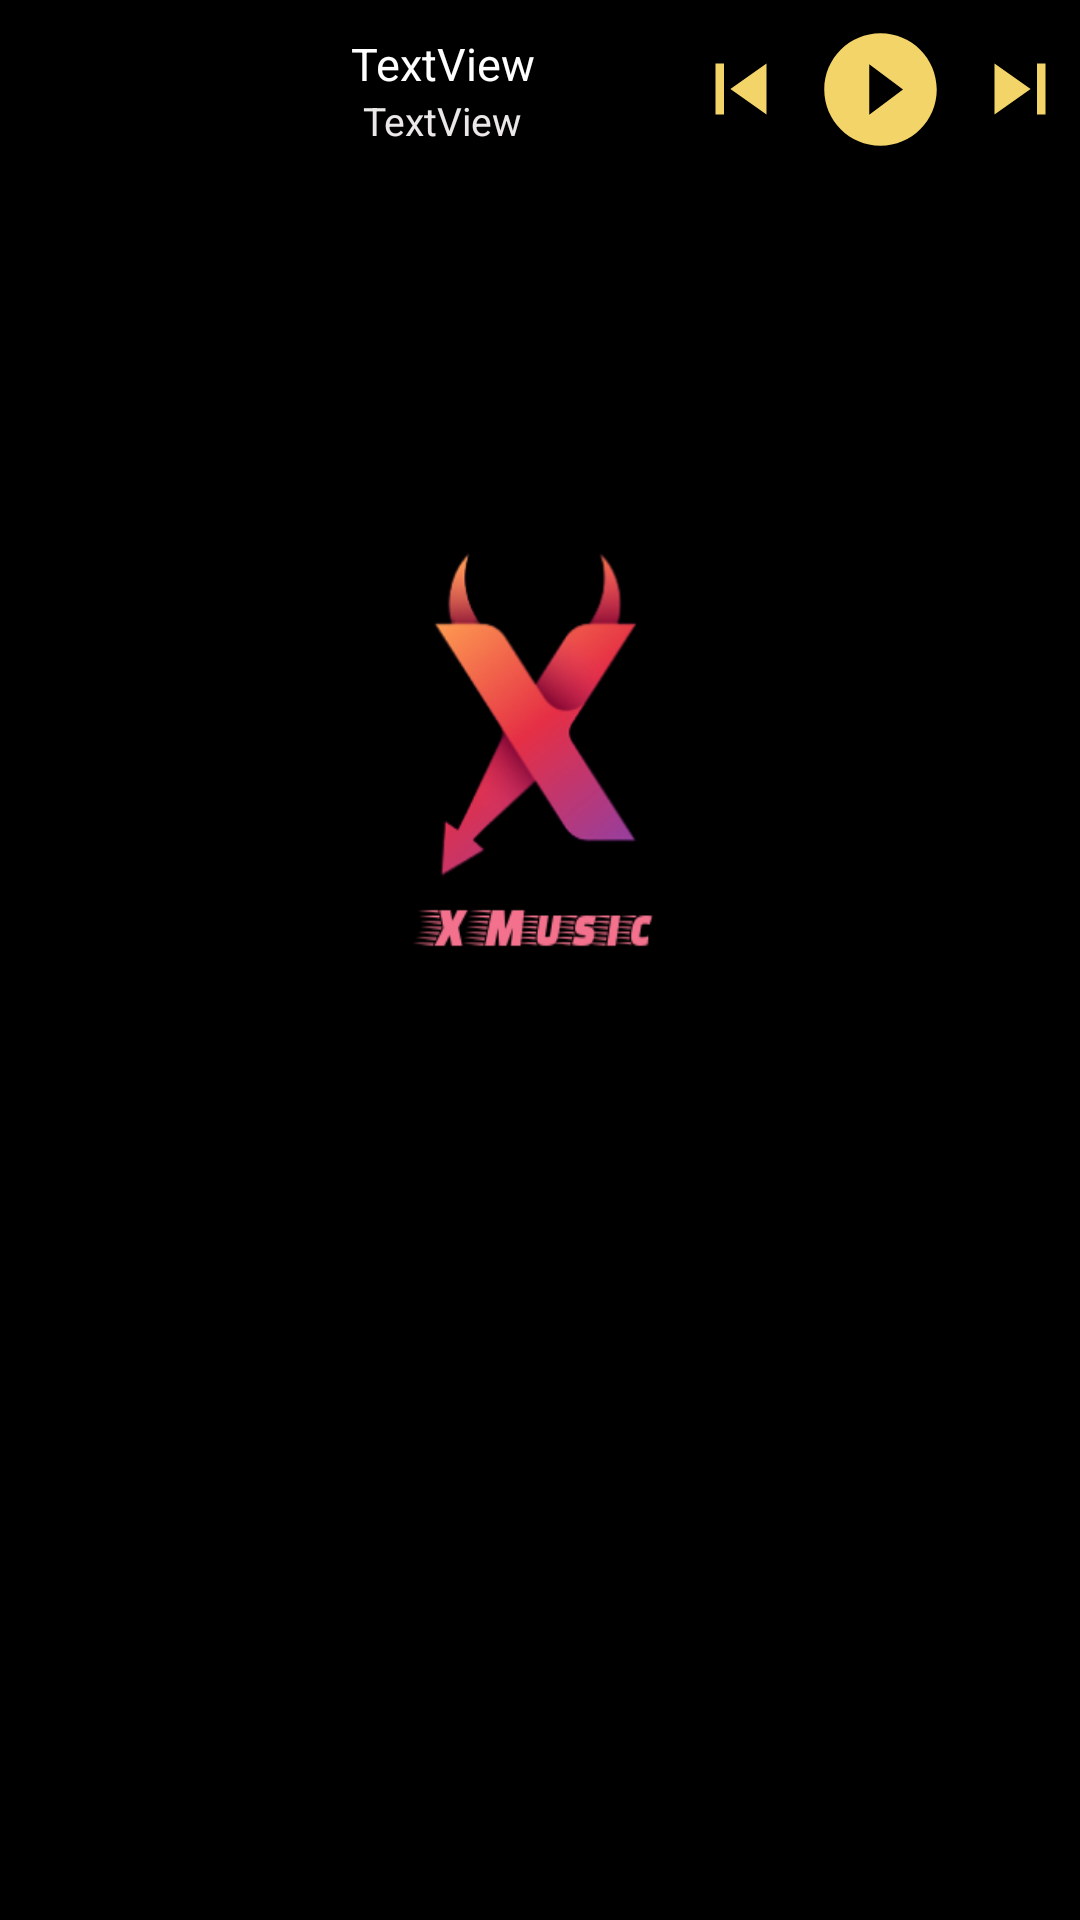

Android layout source for this screen:
<!-- AndroidManifest.xml: application theme Theme.XMusic -->
<!-- res/layout/fragment_bottom_player.xml -->
<?xml version="1.0" encoding="utf-8"?>
<FrameLayout xmlns:android="http://schemas.android.com/apk/res/android"
    xmlns:tools="http://schemas.android.com/tools"
    android:id="@+id/frameLayout"
    android:layout_width="match_parent"
    android:layout_height="match_parent"
    tools:context=".BottomPlayerFrag">

    <LinearLayout
        android:layout_width="match_parent"
        android:layout_height="wrap_content"
        android:gravity="center"
        android:orientation="horizontal"
        tools:ignore="UselessParent">

        <ImageView
            android:id="@+id/mini_img"
            android:layout_width="60dp"
            android:layout_height="60dp"
            android:layout_marginStart="5sp"
            android:layout_weight="0"
            android:contentDescription="@string/todo"
            android:src="@drawable/ic_launcher_foreground" />

        <LinearLayout
            android:layout_width="wrap_content"
            android:layout_height="wrap_content"
            android:layout_marginStart="4sp"
            android:layout_marginEnd="0sp"
            android:layout_weight="1"
            android:orientation="vertical">

            <TextView
                android:id="@+id/mini_song"
                android:layout_width="match_parent"
                android:layout_height="wrap_content"
                android:ellipsize="marquee"
                android:fadingEdge="horizontal"
                android:gravity="center"
                android:marqueeRepeatLimit="marquee_forever"
                android:scrollHorizontally="true"
                android:singleLine="true"
                android:text="@string/textview"
                android:textColor="#FFFFFF"
                android:textSize="15dp" />

            <TextView
                android:id="@+id/mini_artist"
                android:layout_width="match_parent"
                android:layout_height="wrap_content"
                android:ellipsize="marquee"
                android:fadingEdge="horizontal"
                android:gravity="center"
                android:marqueeRepeatLimit="marquee_forever"
                android:scrollHorizontally="true"
                android:singleLine="true"
                android:text="@string/textview"
                android:textColor="#ECE8E8"
                android:textSize="13dp" />
        </LinearLayout>

        <LinearLayout
            android:layout_width="wrap_content"
            android:layout_height="wrap_content"
            android:layout_marginStart="1sp"
            android:layout_marginEnd="0sp"
            android:layout_weight="0"
            android:gravity="center"
            android:orientation="horizontal">

            <ImageView
                android:id="@+id/mini_prev"
                android:layout_width="40dp"
                android:layout_height="40dp"
                android:layout_weight="0"
                android:contentDescription="@string/todo"
                android:paddingStart="3sp"
                android:paddingEnd="3sp"
                android:src="@drawable/previous" />

            <ImageView
                android:id="@+id/mini_pause"
                android:layout_width="45dp"
                android:layout_height="45dp"
                android:layout_marginStart="4sp"
                android:layout_marginEnd="4sp"
                android:layout_weight="0.4"
                android:contentDescription="@string/todo"
                android:src="@drawable/play" />

            <ImageView
                android:id="@+id/mini_next"
                android:layout_width="40dp"
                android:layout_height="40dp"
                android:layout_marginEnd="0sp"
                android:layout_weight="0"
                android:contentDescription="@string/todo"
                android:paddingStart="3sp"
                android:paddingEnd="3sp"
                android:src="@drawable/next" />
        </LinearLayout>
    </LinearLayout>
</FrameLayout>
<!-- resources referenced by this layout -->
<resources>
  <!-- drawable ic_launcher_foreground: png bitmap (mipmap-hdpi, 6915 bytes) -->
  <!-- drawable next (drawable-v24) -->
  <vector android:height="24dp" android:tint="#F3D468"
      android:viewportHeight="24" android:viewportWidth="24"
      android:width="24dp" xmlns:android="http://schemas.android.com/apk/res/android">
      <path android:fillColor="@android:color/white" android:pathData="M6,18l8.5,-6L6,6v12zM16,6v12h2V6h-2z"/>
  </vector>
  <!-- drawable play (drawable-v24) -->
  <vector android:height="24dp" android:tint="#F3D468"
      android:viewportHeight="24" android:viewportWidth="24"
      android:width="24dp" xmlns:android="http://schemas.android.com/apk/res/android">
      <path android:fillColor="@android:color/white" android:pathData="M12,2C6.48,2 2,6.48 2,12s4.48,10 10,10 10,-4.48 10,-10S17.52,2 12,2zM10,16.5v-9l6,4.5 -6,4.5z"/>
  </vector>
  <!-- drawable previous (drawable-v24) -->
  <vector android:height="24dp" android:tint="#F3D468"
      android:viewportHeight="24" android:viewportWidth="24"
      android:width="24dp" xmlns:android="http://schemas.android.com/apk/res/android">
      <path android:fillColor="@android:color/white" android:pathData="M6,6h2v12L6,18zM9.5,12l8.5,6L18,6z"/>
  </vector>
  <string name="textview">TextView</string>
  <string name="todo">TODO</string>
  <style name="Theme.XMusic" parent="Theme.MaterialComponents.DayNight.DarkActionBar">
          <item name="android:textColorSecondary">@color/gold</item>
          
          <item name="colorPrimary">@color/purple_500</item>
          <item name="colorPrimaryVariant">@color/purple_700</item>
          <item name="colorOnPrimary">@color/white</item>
          
          <item name="colorSecondary">@color/teal_200</item>
          <item name="colorSecondaryVariant">@color/teal_700</item>
          <item name="colorOnSecondary">@color/black</item>
          
          <item name="android:statusBarColor" tools:targetApi="l">?attr/colorPrimaryVariant</item>
          <item name="android:editTextColor">@android:color/white</item>
          
          <item name="android:windowEnterAnimation">@anim/pop_in</item>
          <item name="android:windowExitAnimation">@anim/pop_out</item>
          <item name="android:activityOpenEnterAnimation">@anim/bottom_up</item>
          <item name="android:activityOpenExitAnimation">@anim/bottom_down</item>
          <item name="android:activityCloseEnterAnimation">@anim/bottom_up</item>
          <item name="android:activityCloseExitAnimation">@anim/bottom_down</item>
          <item name="android:windowBackground">@drawable/abc</item>
          <item name="windowActionBar">false</item>
          <item name="windowNoTitle">true</item>
          <item name="actionButtonStyle">@style/ActionButton</item>
      </style>
  <color name="gold">#FFD700</color>
  <color name="purple_500">#FF6200EE</color>
  <color name="purple_700">#FF3700B3</color>
  <color name="white">#FFFFFFFF</color>
  <color name="teal_200">#FF03DAC5</color>
  <color name="teal_700">#FF018786</color>
  <color name="black">#FF000000</color>
  <!-- drawable abc: png bitmap (drawable-v24, 30982 bytes) -->
  <style name="ActionButton" parent="@android:style/Widget.ActionButton">
          <item name="android:paddingStart">3dp</item>
          <item name="android:paddingEnd">10dp</item>
          <item name="android:minWidth">0dp</item>
      </style>
</resources>
